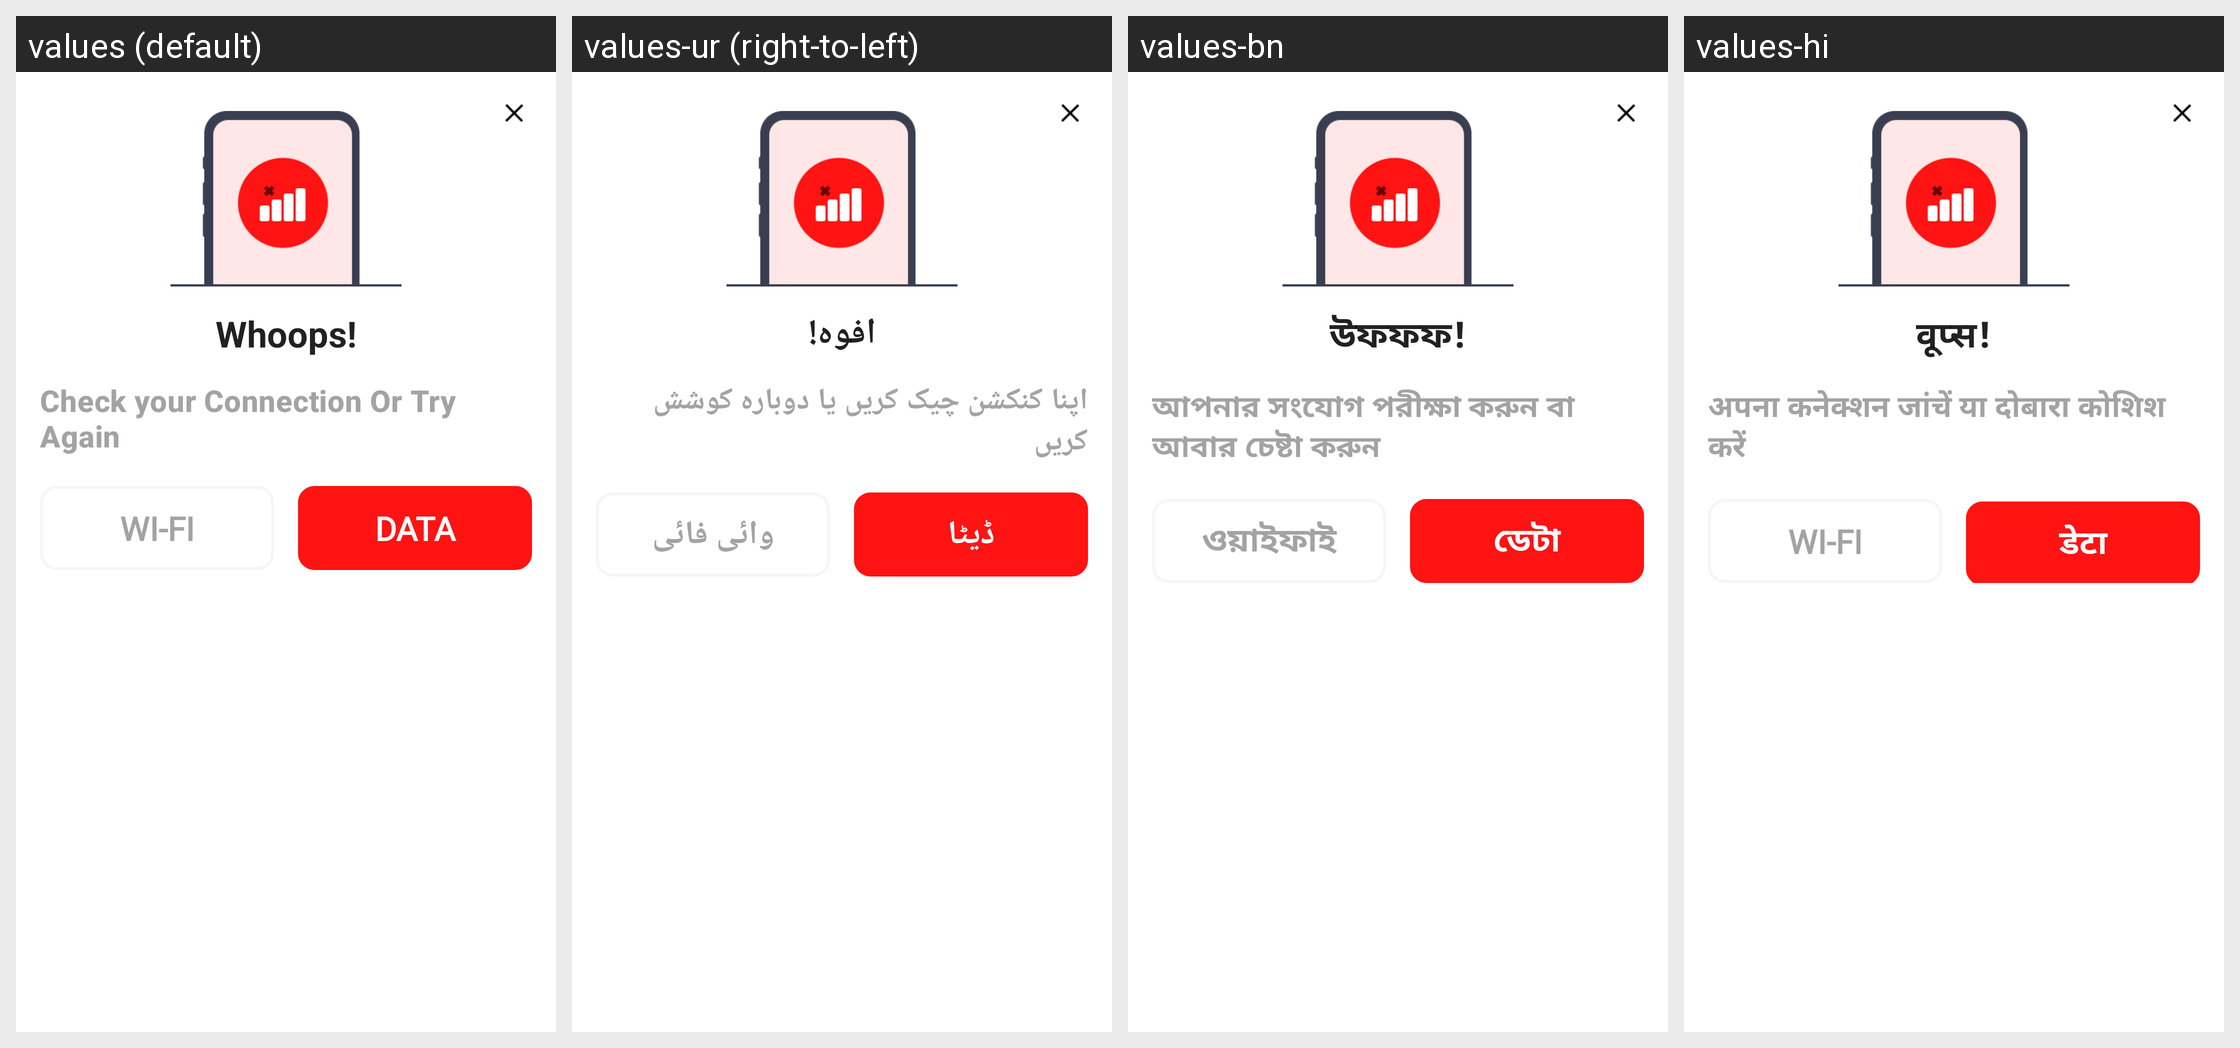

Strings drawn on this Android screen and how each of the app's shown locales translates them:
Android screen res/layout/dialog_no_net.xml rendered under 4 locales, left to right: values (default), values-ur (right-to-left), values-bn, values-hi. Device: Nexus 5 (rendered at 1080×1920; each locale shown at half size, 540×960, under a caption strip naming it); theme Theme.TestVoiceJava.
Other locales in the repository, not shown: values-ar, values-de, values-es, values-fr, values-ja, values-pt, values-ru, values-zh.
Strings drawn on this screen, with the default value and each locale's value (text and hints the layout hard-codes, and strings that could not be matched under every locale, appear in the picture but are not listed):

whoops
  values: Whoops!
  values-ur: افوہ!
  values-bn: উফফফ!
  values-hi: वूप्स!

check_your_connection_or_try_again
  values: Check your Connection Or Try Again
  values-ur: اپنا کنکشن چیک کریں یا دوبارہ کوشش کریں
  values-bn: আপনার সংযোগ পরীক্ষা করুন বা আবার চেষ্টা করুন
  values-hi: अपना कनेक्शन जांचें या दोबारा कोशिश करें

wi_fi
  values: WI-FI
  values-ur: وائی ​​فائی
  values-bn: ওয়াইফাই
  values-hi: WI-FI

data
  values: DATA
  values-ur: ڈیٹا
  values-bn: ডেটা
  values-hi: डेटा
